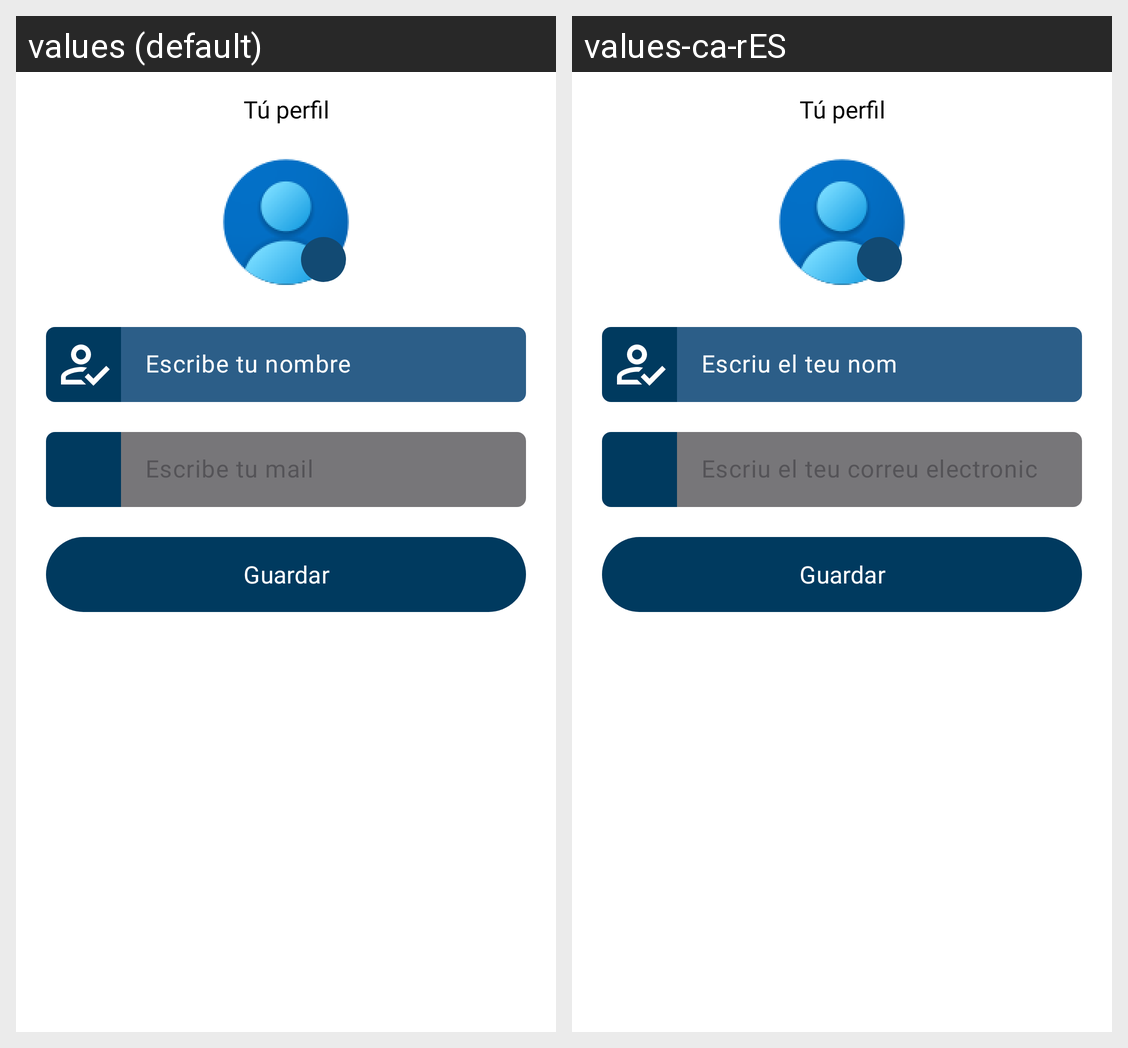

Translations of the strings shown on this Android screen, per locale in the grid:
Android screen res/layout/fragment_register_profile.xml rendered under 2 locales, left to right: values (default), values-ca-rES. Device: Nexus 5 (rendered at 1080×1920; each locale shown at half size, 540×960, under a caption strip naming it); theme Theme.Shopmate_app.
Strings drawn on this screen, with the default value and each locale's value (text and hints the layout hard-codes, and strings that could not be matched under every locale, appear in the picture but are not listed):

strProfileStep
  values: Tú perfil
  values-ca-rES: Tú perfil  [not translated; the default value is used]

hintUser
  values: Escribe tu nombre
  values-ca-rES: Escriu el teu nom

hintEmail
  values: Escribe tu mail
  values-ca-rES: Escriu el teu correu electronic

btnSave
  values: Guardar
  values-ca-rES: Guardar  [not translated; the default value is used]
